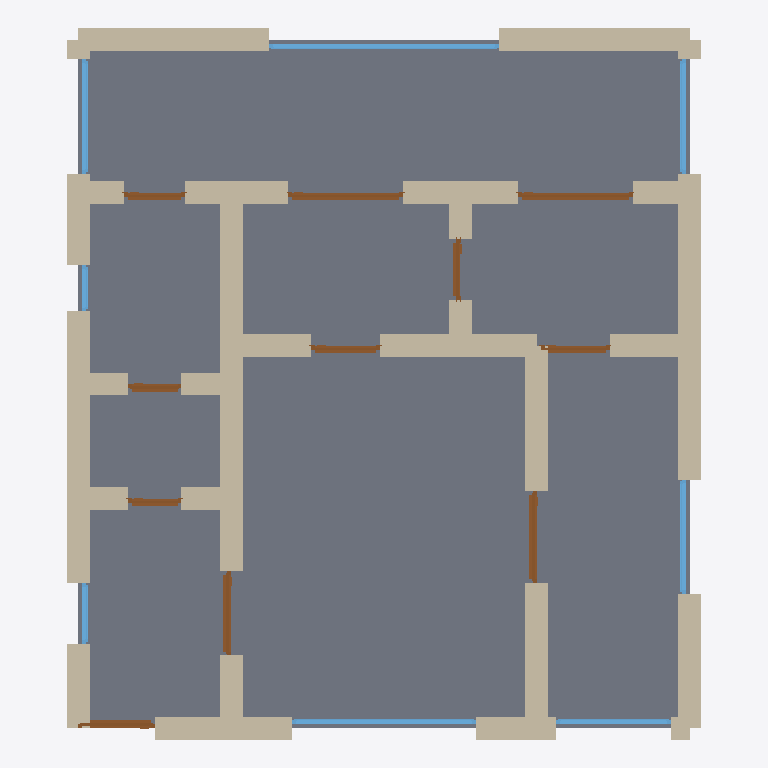
Plan cut of the same IFC building model at storey 'Ground Floor' (level 0.00 m, cut at 1.40 m), seen from above with north up, elements coloured by IFC class: 35 walls (beige), 11 doors (brown), 8 windows (light blue), 1 slab (grey). Cut surfaces are drawn darker.
Extent 8.3 m × 9.3 m × 2.9 m (x, y, z). Storeys (1): Ground Floor at 0.00 m. Elements (55): 35 IfcWall, 11 IfcDoor, 8 IfcWindow, 1 IfcSlab.

HEADER;
FILE_DESCRIPTION(('ViewDefinition[DesignTransferView]'),'2;1');
FILE_NAME('/dev/null','2026-05-05T20:41:31+05:30',(''),(''),'IfcOpenShell 0.8.5','IfcOpenShell 0.8.5','Nobody');
FILE_SCHEMA(('IFC4'));
ENDSEC;
DATA;
#1=IFCPROJECT('3wnHDmufjEnR_QGQJgc54a',$,'A Rotterdam Kop van Zuid 2-kamer modern — waterfront contemp',$,$,$,$,(#10),#5);
#12=IFCSITE('0ocBm5XQf4jRM68Kq_1jFE',$,'Site',$,$,$,$,$,$,$,$,$,$,$);
#13=IFCBUILDING('2IuRFDmTf7Y93blPx9wgmS',$,'Building',$,$,$,$,$,$,$,$,$);
#16=IFCBUILDINGSTOREY('20NfdHnWXFyBkq4FFaptIU',$,'Ground Floor',$,$,#22,$,$,$,$);
#2378=IFCSLAB('1IlXL75zLAmAVpWe363fbH',$,'Floor',$,$,#2395,#2390,$,.FLOOR.);
#112=IFCWALL('2uWoH90_rFPe1thamw3vgA',$,'Exterior Wall',$,$,#133,#128,$,$);
#244=IFCWALL('2kFznpxXXB6ufnWhcreQ2a',$,'Exterior Wall',$,$,#265,#260,$,$);
#178=IFCWALL('3yW7wDBHL6hOK87clnCnSr',$,'Exterior Wall',$,$,#199,#194,$,$);
#156=IFCWALL('1UEiV9gCv5ChYPiQiO2nWZ',$,'Exterior Wall',$,$,#177,#172,$,$);
#596=IFCWALL('03gCAfnMH6aRb7ALPpRiIj',$,'Interior Wall',$,$,#617,#612,$,$);
#398=IFCWALL('1OEPMe$Q1DhRLRBaVinr2o',$,'Interior Wall',$,$,#419,#414,$,$);
#23=IFCWALL('1I$$xkyDX3sPsCnB8WafCi',$,'Exterior Wall',$,$,#45,#39,$,$);
#90=IFCWALL('2K8Y$6LR9A0QYnbXJ$yMiV',$,'Exterior Wall',$,$,#111,#106,$,$);
#376=IFCWALL('3$W7glqtD628vThBBCH7i1',$,'Interior Wall',$,$,#397,#392,$,$);
#486=IFCWALL('1blS1N3QDEwvUHJOrLzcBG',$,'Interior Wall',$,$,#507,#502,$,$);
#222=IFCWALL('1k$eH01pr7cOSHzspJ$cvY',$,'Exterior Wall',$,$,#243,#238,$,$);
#266=IFCWALL('20_Tmu5k5DKBrbBBBDdKKK',$,'Exterior Wall',$,$,#287,#282,$,$);
#46=IFCWALL('0u_A7urO5EthlSp099uLFg',$,'Exterior Wall',$,$,#67,#62,$,$);
#420=IFCWALL('1dzNg5pyTB7ffT1Sw3YoSu',$,'Interior Wall',$,$,#441,#436,$,$);
#442=IFCWALL('2lbHdfOdrAdeo14gFkWjpE',$,'Interior Wall',$,$,#463,#458,$,$);
#310=IFCWALL('1vcZDGp9z5qPa8wJRTNkkN',$,'Interior Wall',$,$,#331,#326,$,$);
#464=IFCWALL('2x5I5dvl9BSwrca8dHdo1o',$,'Interior Wall',$,$,#485,#480,$,$);
#530=IFCWALL('3AXIR6vmr9auaDB3kfIugx',$,'Interior Wall',$,$,#551,#546,$,$);
#288=IFCWALL('0QPxHKp858$ONKD5wdjI1$',$,'Interior Wall',$,$,#309,#304,$,$);
#706=IFCWALL('2TeVs_RUn4uAO$U1bfjacG',$,'Interior Wall',$,$,#727,#722,$,$);
#772=IFCWALL('0AYg$DQ$5DZxscS8Z8VLRj',$,'Interior Wall',$,$,#793,#788,$,$);
#728=IFCWALL('3Gb3gSWxX9JOTL0lqjR7sC',$,'Interior Wall',$,$,#749,#744,$,$);
#1894=IFCWINDOW('3rmTQPMCP2MAmk9oeE7Q_y',$,'Window',$,$,#1948,#1943,$,1.2,3.0,$,$,$);
#750=IFCWALL('0PKAfSCJb4kPPFtis0KKZ3',$,'Interior Wall',$,$,#771,#766,$,$);
#332=IFCWALL('1OCLhtTvL1qPV87yv9XRpX',$,'Interior Wall',$,$,#353,#348,$,$);
#618=IFCWALL('0Pcp5iIhHFWQTSuX0c9yhF',$,'Interior Wall',$,$,#639,#634,$,$);
#684=IFCWALL('3heLAktfb96Oq8HvGDl8kU',$,'Interior Wall',$,$,#705,#700,$,$);
#1729=IFCWINDOW('0LA9TVS4TCnAelbi7Mm$qU',$,'Window',$,$,#1783,#1778,$,1.2,2.4,$,$,$);
#354=IFCWALL('0wD9_pj$nFNOKrUAtsz57b',$,'Interior Wall',$,$,#375,#370,$,$);
#552=IFCWALL('22Fn_GUNjDDQZz5OAMt6Om',$,'Interior Wall',$,$,#573,#568,$,$);
#574=IFCWALL('1QkXx_F419f9Y8Z3jhRTjO',$,'Interior Wall',$,$,#595,#590,$,$);
#1559=IFCDOOR('24ClfnGG52wuvLGgLTz4kT',$,'Door',$,$,#1643,#1638,$,2.1,1.5,$,$,$);
#1644=IFCDOOR('2d6JA$wTH4NPUwJtGwt8SE',$,'Door',$,$,#1728,#1723,$,2.1,1.5,$,$,$);
#640=IFCWALL('1P0DlCph96Kw$j91H3BHvU',$,'Interior Wall',$,$,#661,#656,$,$);
#662=IFCWALL('2$DSp$LDX8txmL3Dshpk4F',$,'Interior Wall',$,$,#683,#678,$,$);
#508=IFCWALL('18uiXxSs50AOdQkDgCKGbP',$,'Interior Wall',$,$,#529,#524,$,$);
#1134=IFCDOOR('1LoU3x3lfEyRvq3u02hJ7z',$,'Door',$,$,#1218,#1213,$,2.1,1.2,$,$,$);
#1949=IFCWINDOW('0L$lXCA95DFen2rzNbct5X',$,'Window',$,$,#2003,#1998,$,1.2,1.5,$,$,$);
#2004=IFCWINDOW('0RV$$tDKb6WAlMg2Dda12r',$,'Window',$,$,#2058,#2053,$,1.2,1.5,$,$,$);
#1839=IFCWINDOW('08yaBtm9TAFx6YPbANw1vq',$,'Window',$,$,#1893,#1888,$,1.2,1.5,$,$,$);
#879=IFCDOOR('2KzK6ZpTL38B_Sxu0io9q7',$,'Door',$,$,#963,#958,$,2.1,1.1,$,$,$);
#1784=IFCWINDOW('0Q0ki8oh9FQe1rRQbuRwWi',$,'Window',$,$,#1838,#1833,$,1.2,1.5,$,$,$);
#794=IFCDOOR('0NIwKDkDb6xRxUhqflJ6jQ',$,'Door',$,$,#878,#873,$,2.1,1.0,$,$,$);
#1219=IFCDOOR('1oFCkoPFb9bA57jGG85BFl',$,'Door',$,$,#1303,#1298,$,2.1,0.9,$,$,$);
#1304=IFCDOOR('2n7CT_XH56pR48vevJAuJr',$,'Door',$,$,#1388,#1383,$,2.1,0.9,$,$,$);
#1389=IFCDOOR('27wpqDOmz7UfbAq$fZXo$m',$,'Door',$,$,#1473,#1468,$,2.1,0.8,$,$,$);
#134=IFCWALL('2tx6_HjA5CEeG_FlBQJr4H',$,'Exterior Wall',$,$,#155,#150,$,$);
#1474=IFCDOOR('2qZhObGtP0s8l2UtiC9j5C',$,'Door',$,$,#1558,#1553,$,2.1,0.8,$,$,$);
#1049=IFCDOOR('0Vg6gxO7PCWf0yU9DzxbYK',$,'Door',$,$,#1133,#1128,$,2.1,0.7,$,$,$);
#964=IFCDOOR('1ztTRG1IDCEfNpBBWrTarN',$,'Door',$,$,#1048,#1043,$,2.1,0.7,$,$,$);
#2114=IFCWINDOW('2c3E3F$45DVeADC7DeurDC',$,'Window',$,$,#2168,#2163,$,1.2,0.8,$,$,$);
#68=IFCWALL('3R5azbinj1ZgzcprJNl4AN',$,'Exterior Wall',$,$,#89,#84,$,$);
#200=IFCWALL('1EYq$eisfFfBzMCWHj3GBp',$,'Exterior Wall',$,$,#221,#216,$,$);
#2059=IFCWINDOW('0MKmQdeVbB$wUs5rUYrBxs',$,'Window',$,$,#2113,#2108,$,1.2,0.6,$,$,$);
ENDSEC;
